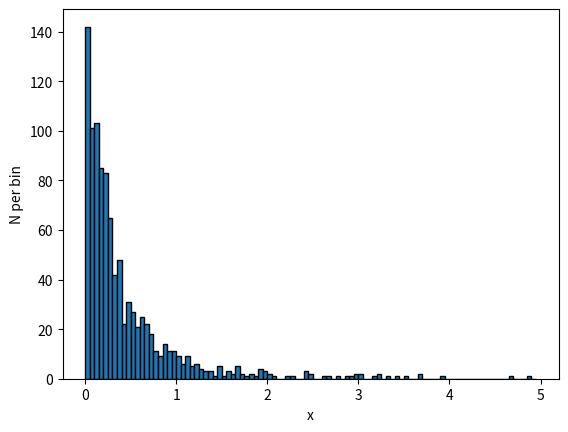

Recreate this plot in Python.
import numpy as np
import matplotlib.pyplot as plt

#size of array
n = 1000

# value used in pareto distribution, i chose a rand number for this
a = 3

# random uniform distribution of numbers between [0,1]
x = np.random.pareto(a, n)

# plot a histogram with 100 (width = 5/100) bins
width = 0.05
bins = np.arange(0, 5, width)

plt.hist(x,bins = bins, edgecolor = "black")

# label axis
plt.xlabel('x')
plt.ylabel('N per bin')

# save the figure as pdf
plt.savefig('session_10.pdf')